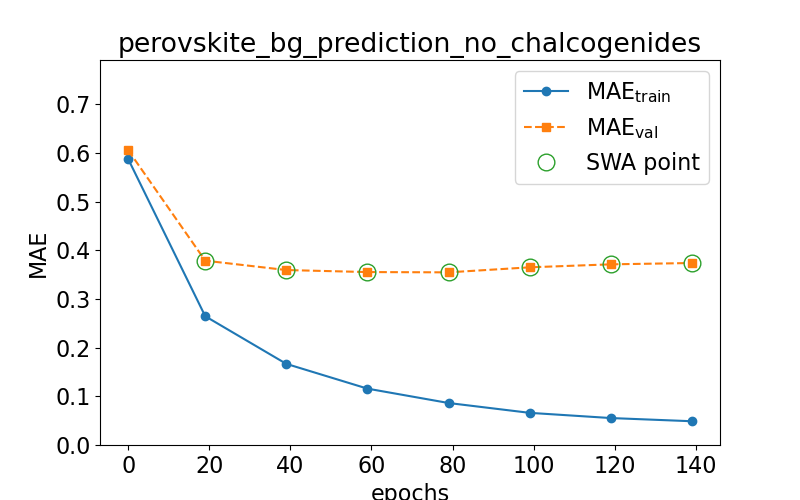

The file beside this chart, header and first rows:
epoch, train loss, val loss, swa
0.0, 0.5874, 0.6055, n
19.0, 0.2645, 0.3786, y
39.0, 0.1666, 0.3593, y
59.0, 0.1158, 0.3552, y
79.0, 0.08625, 0.3546, y
99.0, 0.06605, 0.3649, y
119.0, 0.05536, 0.371, y
139.0, 0.0488, 0.3738, y
